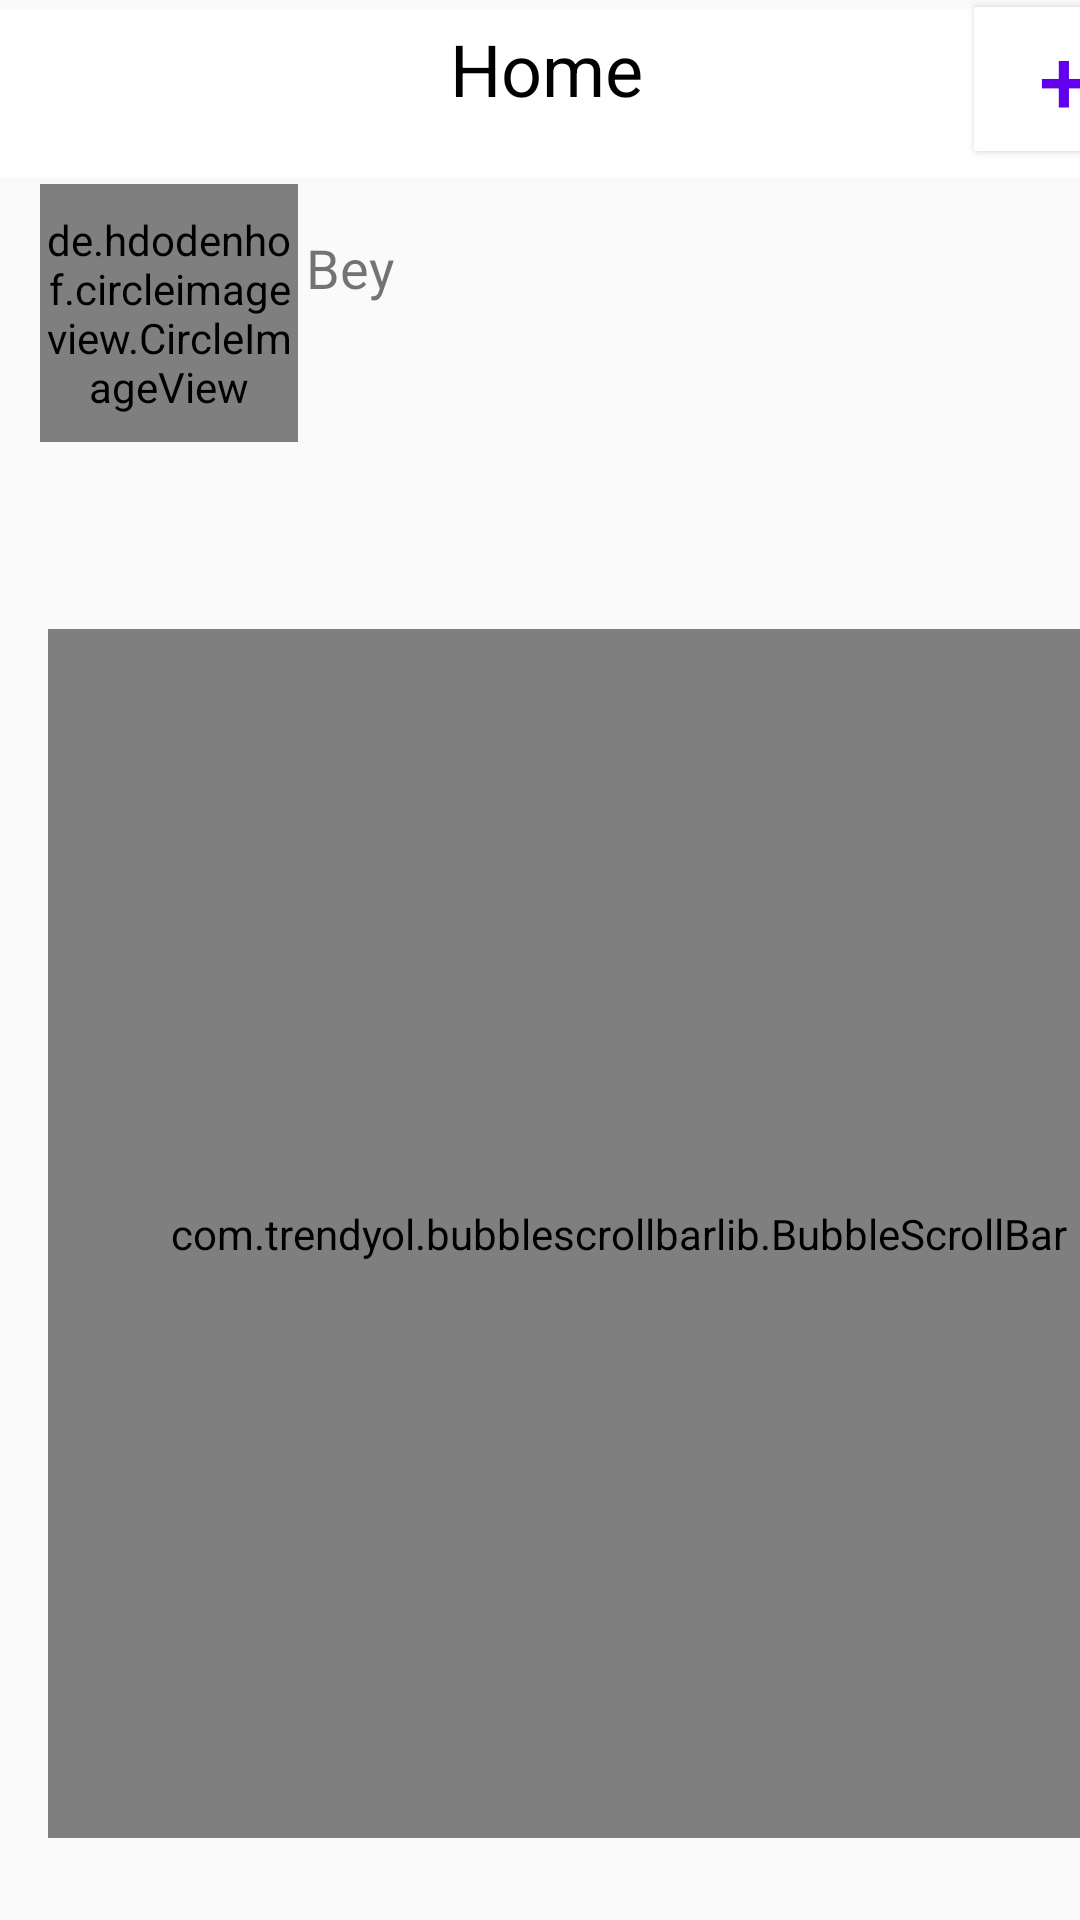

Reconstruct the res/layout file that produces this screen, plus the resources it refers to.
<!-- AndroidManifest.xml: application theme AppTheme -->
<!-- res/layout/fragment_home.xml -->
<FrameLayout xmlns:android="http://schemas.android.com/apk/res/android"
    xmlns:app="http://schemas.android.com/apk/res-auto"
    xmlns:tools="http://schemas.android.com/tools"
    android:layout_width="match_parent"
    android:layout_height="match_parent"

    >

    <androidx.constraintlayout.widget.ConstraintLayout
        android:layout_width="match_parent"
        android:layout_height="match_parent"
        tools:context="edu.monash.fit2081.countryinfo.CountryDetails">

        <Button
            android:id="@+id/button7"
            android:layout_width="60dp"
            android:layout_height="48dp"
            android:background="@drawable/white_smth"
            android:text="+"
            android:textColor="@color/design_default_color_primary"
            android:textSize="30sp"
            app:layout_constraintBottom_toBottomOf="parent"
            app:layout_constraintEnd_toEndOf="@+id/toolbar3"
            app:layout_constraintHorizontal_bias="1.0"
            app:layout_constraintStart_toStartOf="parent"
            app:layout_constraintTop_toTopOf="parent"
            app:layout_constraintVertical_bias="0.004" />

        <de.hdodenhof.circleimageview.CircleImageView
            android:id="@+id/circleImageView2"
            android:layout_width="86dp"
            android:layout_height="86dp"
            android:src="@drawable/chat3"
            app:layout_constraintBottom_toBottomOf="parent"
            app:layout_constraintEnd_toEndOf="parent"
            app:layout_constraintHorizontal_bias="0.049"
            app:layout_constraintStart_toStartOf="parent"
            app:layout_constraintTop_toTopOf="parent"
            app:layout_constraintVertical_bias="0.111" />

        <TextView
            android:id="@+id/textView9"
            android:layout_width="wrap_content"
            android:layout_height="wrap_content"
            android:text="Bey"
            android:textSize="18sp"
            app:layout_constraintBottom_toBottomOf="parent"
            app:layout_constraintEnd_toEndOf="parent"
            app:layout_constraintHorizontal_bias="0.309"
            app:layout_constraintStart_toStartOf="parent"
            app:layout_constraintTop_toTopOf="parent"
            app:layout_constraintVertical_bias="0.125" />

        <androidx.appcompat.widget.Toolbar
            android:id="@+id/toolbar3"
            android:layout_width="409dp"
            android:layout_height="wrap_content"
            android:background="@color/white"
            android:minHeight="?attr/actionBarSize"
            android:theme="?attr/actionBarTheme"
            app:layout_constraintBottom_toBottomOf="parent"
            app:layout_constraintEnd_toEndOf="parent"
            app:layout_constraintStart_toStartOf="parent"
            app:layout_constraintTop_toTopOf="parent"
            app:layout_constraintVertical_bias="0.005" />

        <TextView
            android:id="@+id/textView4"
            android:layout_width="wrap_content"
            android:layout_height="wrap_content"
            android:text="Home"
            android:textColor="@color/colorblack"
            android:textSize="24sp"
            app:layout_constraintBottom_toBottomOf="parent"
            app:layout_constraintEnd_toEndOf="parent"
            app:layout_constraintHorizontal_bias="0.507"
            app:layout_constraintStart_toStartOf="parent"
            app:layout_constraintTop_toTopOf="parent"
            app:layout_constraintVertical_bias="0.011" />

        <FrameLayout
            android:layout_width="413dp"
            android:layout_height="435dp"
            android:padding="16dp"
            app:layout_constraintBottom_toBottomOf="parent"
            app:layout_constraintEnd_toEndOf="parent"
            app:layout_constraintHorizontal_bias="0.0"
            app:layout_constraintStart_toStartOf="parent"
            app:layout_constraintTop_toTopOf="parent"
            app:layout_constraintVertical_bias="0.945">

            <androidx.recyclerview.widget.RecyclerView
                android:id="@+id/recycler_view"
                android:layout_width="361dp"
                android:layout_height="match_parent" />

            <com.trendyol.bubblescrollbarlib.BubbleScrollBar
                android:id="@+id/bubble_scroll"
                android:layout_width="match_parent"
                android:layout_height="match_parent"
                android:layout_gravity="end"
                app:bubbleBackground="@drawable/my_scroll"
                app:bubbleElevation="6dp"
                app:bubbleHeight="50dp"
                app:bubbleMargin="4dp"
                app:bubbleMinWidth="50dp"
                app:bubblePadding="4dp"
                app:bubbleTextColor="@color/white"
                app:bubbleTextSize="8sp"
                app:scrollbarBackground="@color/scrollBackground"
                app:thumbBackground="@color/colorAccent">

            </com.trendyol.bubblescrollbarlib.BubbleScrollBar>
        </FrameLayout>

    </androidx.constraintlayout.widget.ConstraintLayout>

</FrameLayout>
<!-- resources referenced by this layout -->
<resources>
  <color name="colorAccent">#D81B60</color>
  <color name="colorblack">#000000</color>
  <color name="scrollBackground">#EEBFC9</color>
  <color name="white">#FFFFFF</color>
  <!-- drawable my_scroll (drawable) -->
  <?xml version="1.0" encoding="utf-8"?>
  
  <shape xmlns:android="http://schemas.android.com/apk/res/android">
      <solid android:color="@color/colorAccent"/>
      <corners android:bottomLeftRadius="50dp"
          android:bottomRightRadius="0dp"
          android:topLeftRadius="50dp"
          android:topRightRadius="50dp"/>
  
  </shape>
  <!-- drawable white_smth (drawable) -->
  <?xml version="1.0" encoding="utf-8"?>
  
  <shape xmlns:android="http://schemas.android.com/apk/res/android"
      android:shape="rectangle">
      <solid android:color="@color/white"></solid>
  
  </shape>
  <style name="AppTheme" parent="Theme.AppCompat.DayNight.NoActionBar">
          
          <item name="colorPrimary">@color/colorPrimary</item>
          <item name="colorPrimaryDark">@color/colorPrimaryDark</item>
          <item name="colorAccent">@color/colorAccent</item>
  
  
  
      </style>
  <color name="colorPrimary">#51D381   </color>
  <color name="colorPrimaryDark">#49AB6D   </color>
</resources>
